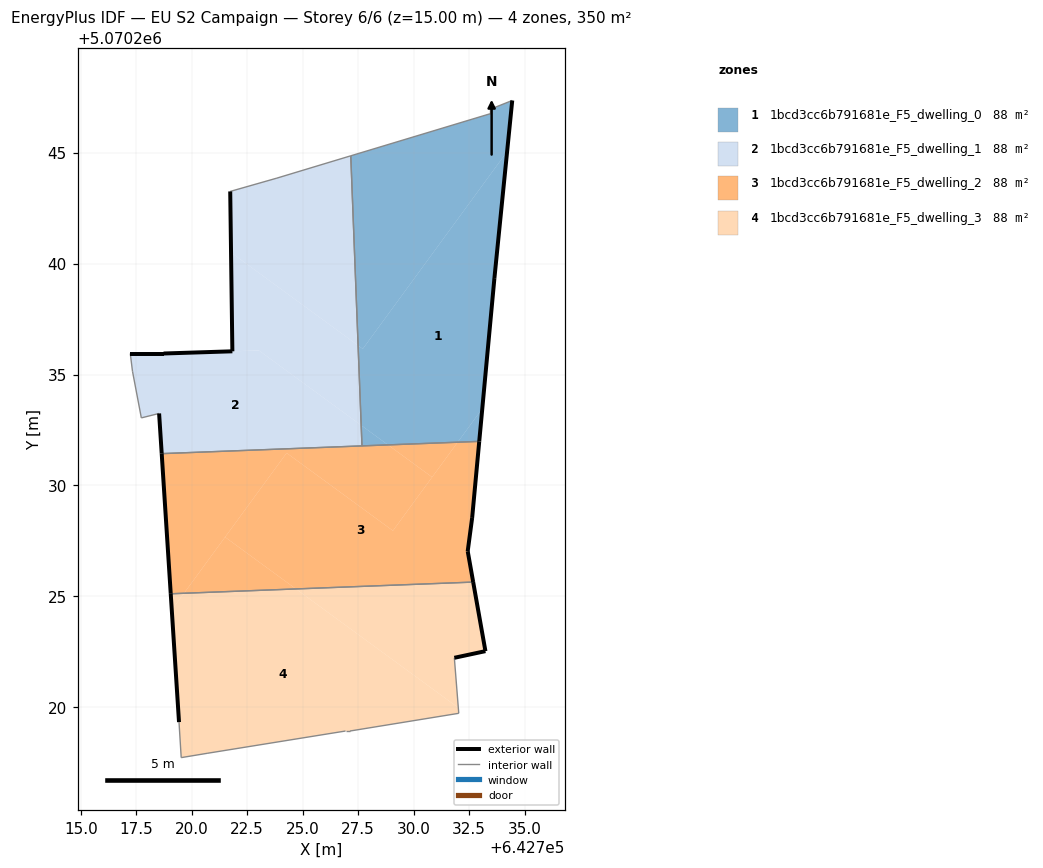
=== STOREY PLAN SPEC (per zone: floor XY polygon, exterior-wall plan segments, windows/doors) ===
zone 1: 1bcd3cc6b791681e_F5_dwelling_0  (87.6 m²)
  floor: (642727.71, 5070236.16) (642734.21, 5070245.05) (642734.44, 5070247.35) (642733.44, 5070246.95) (642733.44, 5070246.75) (642727.17, 5070244.86) (642727.50, 5070236.31)
  floor: (642733.09, 5070233.47) (642733.64, 5070239.35) (642734.21, 5070245.05) (642727.71, 5070236.16) (642727.50, 5070236.31) (642727.64, 5070232.71) (642728.84, 5070231.83) (642731.98, 5070231.95)
  floor: (642732.96, 5070231.99) (642733.09, 5070233.47) (642731.98, 5070231.95)
  floor: (642728.84, 5070231.83) (642727.64, 5070232.71) (642727.67, 5070231.78)
  exterior wall: (642734.44, 5070247.35) – (642733.64, 5070239.35)  [8.0 m]
  exterior wall: (642733.64, 5070239.35) – (642732.96, 5070231.99)  [7.4 m]
  interior walls: 5
zone 2: 1bcd3cc6b791681e_F5_dwelling_1  (87.6 m²)
  floor: (642727.64, 5070232.71) (642727.50, 5070236.31) (642721.77, 5070240.50) (642721.83, 5070236.05) (642723.03, 5070236.08)
  floor: (642727.50, 5070236.31) (642727.17, 5070244.86) (642723.83, 5070243.85) (642721.73, 5070243.25) (642721.77, 5070240.50)
  floor: (642727.67, 5070231.78) (642727.64, 5070232.71) (642723.03, 5070236.08) (642721.96, 5070236.05) (642718.73, 5070235.95) (642717.23, 5070235.95) (642717.33, 5070235.15) (642717.73, 5070233.04) (642718.53, 5070233.25) (642718.65, 5070231.43)
  exterior wall: (642717.23, 5070235.95) – (642718.73, 5070235.95)  [1.5 m]
  exterior wall: (642718.73, 5070235.95) – (642721.83, 5070236.05)  [3.1 m]
  exterior wall: (642721.83, 5070236.05) – (642721.73, 5070243.25)  [7.2 m]
  exterior wall: (642718.65, 5070231.43) – (642718.53, 5070233.25)  [1.8 m]
  interior walls: 7
zone 3: 1bcd3cc6b791681e_F5_dwelling_2  (87.6 m²)
  floor: (642729.07, 5070227.96) (642730.83, 5070230.37) (642728.84, 5070231.83) (642718.65, 5070231.43) (642719.05, 5070225.12) (642719.65, 5070225.14) (642724.28, 5070231.46)
  floor: (642732.68, 5070225.64) (642732.44, 5070227.04) (642732.64, 5070228.54) (642732.96, 5070231.99) (642731.98, 5070231.95) (642729.07, 5070227.96) (642724.28, 5070231.46) (642721.50, 5070227.67) (642724.70, 5070225.34)
  floor: (642724.70, 5070225.34) (642721.50, 5070227.67) (642719.65, 5070225.14)
  floor: (642730.83, 5070230.37) (642731.98, 5070231.95) (642728.84, 5070231.83)
  exterior wall: (642719.05, 5070225.12) – (642718.65, 5070231.43)  [6.3 m]
  exterior wall: (642732.96, 5070231.99) – (642732.64, 5070228.54)  [3.5 m]
  exterior wall: (642732.64, 5070228.54) – (642732.44, 5070227.04)  [1.5 m]
  exterior wall: (642732.44, 5070227.04) – (642732.68, 5070225.64)  [1.4 m]
  interior walls: 3
zone 4: 1bcd3cc6b791681e_F5_dwelling_3  (87.6 m²)
  floor: (642732.01, 5070219.98) (642731.83, 5070222.23) (642733.23, 5070222.53) (642732.68, 5070225.64) (642724.70, 5070225.34)
  floor: (642732.03, 5070219.73) (642732.01, 5070219.98) (642724.70, 5070225.34) (642719.65, 5070225.14) (642719.10, 5070224.39) (642719.43, 5070219.33) (642719.52, 5070217.73) (642720.72, 5070217.93) (642726.93, 5070218.93) (642727.13, 5070218.93)
  floor: (642719.10, 5070224.39) (642719.65, 5070225.14) (642719.05, 5070225.12)
  exterior wall: (642719.43, 5070219.33) – (642719.05, 5070225.12)  [5.8 m]
  exterior wall: (642732.68, 5070225.64) – (642733.23, 5070222.53)  [3.2 m]
  exterior wall: (642733.23, 5070222.53) – (642731.83, 5070222.23)  [1.4 m]
  interior walls: 7

=== DERIVED (storey summary) ===
Building: EU S2 Campaign
Storey: 6 of 6  (floor level z = 15.00 m)
Storey gross floor area: 350.4 m²
Zones on this storey: 4
  - 1bcd3cc6b791681e_F5_dwelling_0: floor 87.6 m²; exterior wall 15.4 m (46.3 m²); WWR 0.0%
  - 1bcd3cc6b791681e_F5_dwelling_1: floor 87.6 m²; exterior wall 13.6 m (40.9 m²); WWR 0.0%
  - 1bcd3cc6b791681e_F5_dwelling_2: floor 87.6 m²; exterior wall 12.7 m (38.2 m²); WWR 0.0%
  - 1bcd3cc6b791681e_F5_dwelling_3: floor 87.6 m²; exterior wall 10.4 m (31.2 m²); WWR 0.0%
Zone adjacency (shared interzone walls):
  - 1bcd3cc6b791681e_F5_dwelling_0 ↔ 1bcd3cc6b791681e_F5_dwelling_1
  - 1bcd3cc6b791681e_F5_dwelling_0 ↔ 1bcd3cc6b791681e_F5_dwelling_2
  - 1bcd3cc6b791681e_F5_dwelling_1 ↔ 1bcd3cc6b791681e_F5_dwelling_2
  - 1bcd3cc6b791681e_F5_dwelling_2 ↔ 1bcd3cc6b791681e_F5_dwelling_3